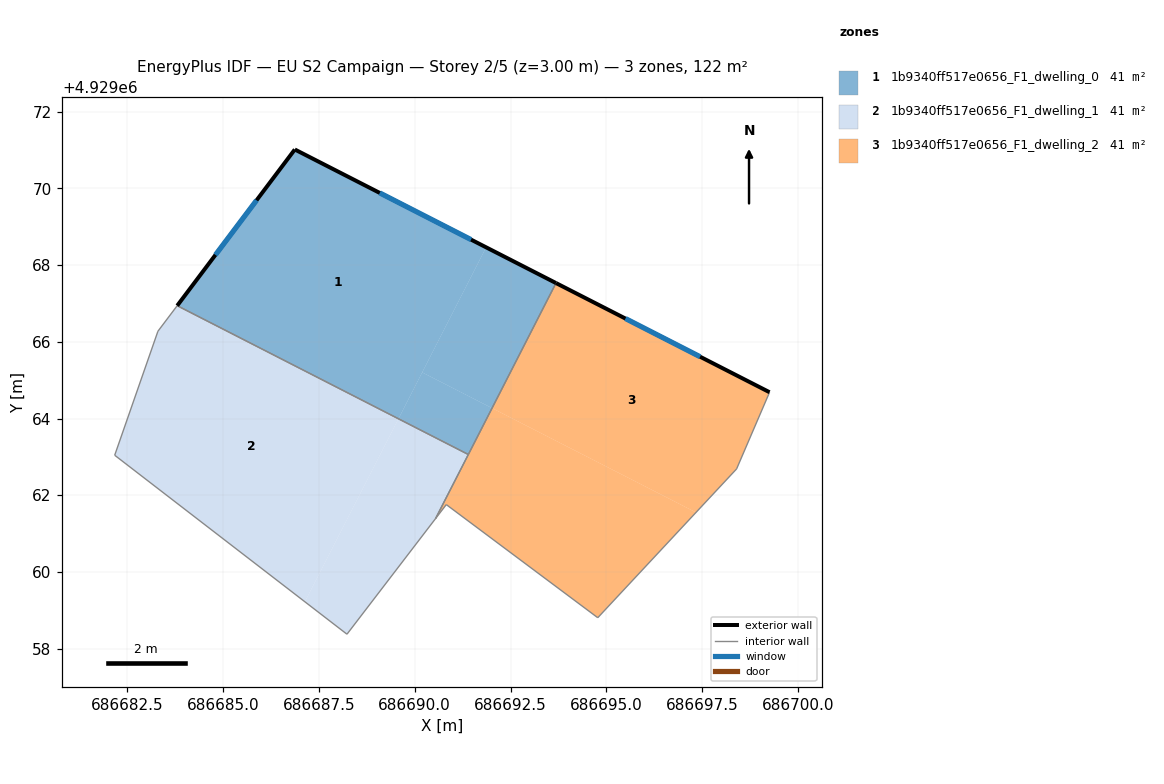
=== STOREY PLAN SPEC (per zone: floor XY polygon, exterior-wall plan segments, windows/doors) ===
zone 1: 1b9340ff517e0656_F1_dwelling_0  (40.6 m²)
  floor: (686691.86, 4929068.46) (686689.58, 4929063.99) (686683.81, 4929066.94) (686686.87, 4929071.01)
  floor: (686693.69, 4929067.53) (686692.02, 4929064.27) (686690.20, 4929065.20) (686691.86, 4929068.46)
  floor: (686692.02, 4929064.27) (686691.40, 4929063.06) (686689.58, 4929063.99) (686690.20, 4929065.20)
  exterior wall: (686686.87, 4929071.01) – (686683.81, 4929066.94)  [5.1 m]
    window: (686685.88, 4929069.69) – (686684.80, 4929068.27)  [1.9 m²]
  exterior wall: (686693.69, 4929067.53) – (686686.87, 4929071.01)  [7.6 m]
    window: (686691.47, 4929068.66) – (686689.09, 4929069.88)  [2.8 m²]
  interior walls: 2
zone 2: 1b9340ff517e0656_F1_dwelling_1  (40.6 m²)
  floor: (686689.57, 4929063.98) (686687.14, 4929059.22) (686682.18, 4929063.04) (686683.30, 4929066.28) (686683.80, 4929066.93)
  floor: (686689.58, 4929063.99) (686689.57, 4929063.98) (686683.80, 4929066.93) (686683.81, 4929066.94)
  floor: (686691.40, 4929063.06) (686690.54, 4929061.39) (686688.23, 4929058.38) (686687.14, 4929059.22) (686689.58, 4929063.99)
  interior walls: 6
zone 3: 1b9340ff517e0656_F1_dwelling_2  (40.6 m²)
  floor: (686699.25, 4929064.68) (686698.39, 4929062.68) (686697.34, 4929061.55) (686692.02, 4929064.27) (686693.69, 4929067.53)
  floor: (686697.34, 4929061.55) (686694.77, 4929058.80) (686690.82, 4929061.75) (686690.54, 4929061.39) (686692.02, 4929064.27)
  exterior wall: (686699.25, 4929064.68) – (686693.69, 4929067.53)  [6.3 m]
    window: (686697.44, 4929065.61) – (686695.50, 4929066.61)  [2.3 m²]
  interior walls: 6

=== DERIVED (storey summary) ===
Building: EU S2 Campaign
Storey: 2 of 5  (floor level z = 3.00 m)
Storey gross floor area: 121.9 m²
Zones on this storey: 3
  - 1b9340ff517e0656_F1_dwelling_0: floor 40.6 m²; exterior wall 12.7 m (38.2 m²); 2 window(s) 4.7 m²; WWR 12.2%
  - 1b9340ff517e0656_F1_dwelling_1: floor 40.6 m²
  - 1b9340ff517e0656_F1_dwelling_2: floor 40.6 m²; exterior wall 6.3 m (18.8 m²); 1 window(s) 2.3 m²; WWR 12.2%
Zone adjacency (shared interzone walls):
  - 1b9340ff517e0656_F1_dwelling_0 ↔ 1b9340ff517e0656_F1_dwelling_1
  - 1b9340ff517e0656_F1_dwelling_0 ↔ 1b9340ff517e0656_F1_dwelling_2
  - 1b9340ff517e0656_F1_dwelling_1 ↔ 1b9340ff517e0656_F1_dwelling_2